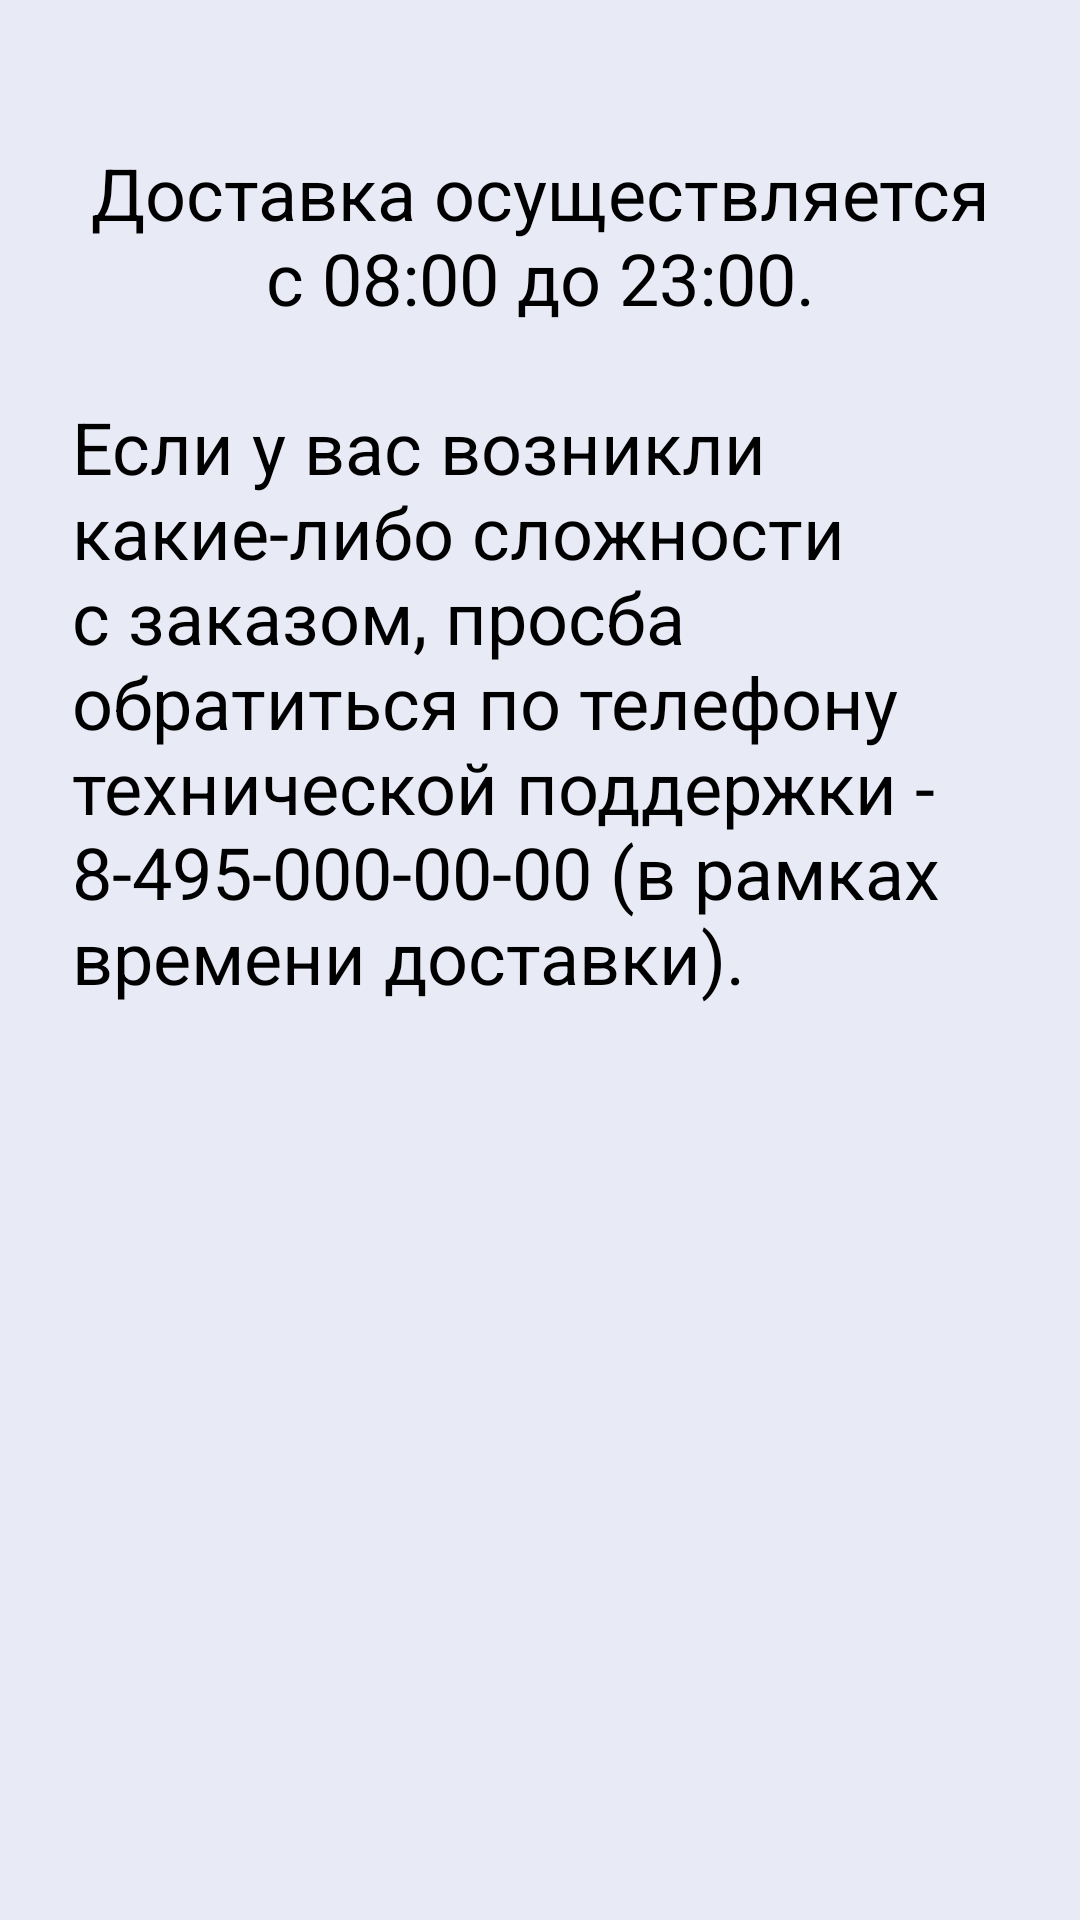

Here is an Android app screen rendered from its layout file. Give the layout XML and the strings, colors and styles it references.
<!-- AndroidManifest.xml: application theme Theme.PizzaDelivery -->
<!-- res/layout/fragment_delivery.xml -->
<?xml version="1.0" encoding="utf-8"?>
<ScrollView xmlns:android="http://schemas.android.com/apk/res/android"
    xmlns:tools="http://schemas.android.com/tools"
    android:layout_width="match_parent"
    android:layout_height="match_parent"
    xmlns:app="http://schemas.android.com/apk/res-auto"
    tools:context=".main.DeliveryFragment">

    <androidx.constraintlayout.widget.ConstraintLayout
        android:layout_width="match_parent"
        android:layout_height="match_parent">

    <androidx.constraintlayout.widget.Guideline
        android:id="@+id/guide_line_horizontal_top"
        android:layout_width="wrap_content"
        android:layout_height="wrap_content"
        android:orientation="horizontal"
        app:layout_constraintGuide_begin="@dimen/value_48_dp"
        app:layout_editor_absoluteX="@dimen/value_48_dp" />

    <androidx.constraintlayout.widget.Guideline
        android:id="@+id/guide_line_horizontal_bottom"
        android:layout_width="wrap_content"
        android:layout_height="wrap_content"
        android:orientation="horizontal"
        app:layout_constraintGuide_end="@dimen/value_24_dp"
        app:layout_editor_absoluteX="@dimen/value_24_dp" />

    <androidx.constraintlayout.widget.Guideline
        android:id="@+id/guide_line_vertical_right"
        android:layout_width="wrap_content"
        android:layout_height="wrap_content"
        android:orientation="vertical"
        app:layout_constraintGuide_end="@dimen/value_24_dp"
        app:layout_editor_absoluteY="@dimen/value_24_dp" />

    <androidx.constraintlayout.widget.Guideline
        android:id="@+id/guide_line_vertical_left"
        android:layout_width="wrap_content"
        android:layout_height="wrap_content"
        android:orientation="vertical"
        app:layout_constraintGuide_begin="@dimen/value_24_dp"
        app:layout_editor_absoluteY="@dimen/value_24_dp" />

    <TextView
        android:id="@+id/textView5"
        android:layout_width="@dimen/value_0_dp"
        android:layout_height="wrap_content"
        android:gravity="center_horizontal"
        android:text="@string/delivery_time"
        app:layout_constraintEnd_toStartOf="@+id/guide_line_vertical_right"
        app:layout_constraintStart_toStartOf="@+id/guide_line_vertical_left"
        app:layout_constraintTop_toTopOf="@+id/guide_line_horizontal_top" />

    <ImageView
        android:id="@+id/imageView"
        android:layout_width="@dimen/value_0_dp"
        android:layout_height="wrap_content"
        android:src="@drawable/image_map"
        android:layout_marginTop="@dimen/value_24_dp"
        android:layout_marginBottom="@dimen/value_24_dp"
        app:layout_constraintEnd_toStartOf="@+id/guide_line_vertical_right"
        app:layout_constraintStart_toStartOf="@+id/guide_line_vertical_left"
        app:layout_constraintTop_toBottomOf="@+id/textView5" />

    <TextView
        android:id="@+id/textView6"
        android:layout_width="@dimen/value_0_dp"
        android:layout_height="wrap_content"
        android:text="@string/support_text_delivery"
        app:layout_constraintVertical_bias="0.0"
        app:layout_constraintBottom_toTopOf="@+id/guide_line_horizontal_bottom"
        app:layout_constraintEnd_toStartOf="@+id/guide_line_vertical_right"
        app:layout_constraintStart_toStartOf="@+id/guide_line_vertical_left"
        app:layout_constraintTop_toBottomOf="@+id/imageView" />

    </androidx.constraintlayout.widget.ConstraintLayout>

</ScrollView>
<!-- resources referenced by this layout -->
<resources>
  <dimen name="value_0_dp">0dp</dimen>
  <dimen name="value_24_dp">24dp</dimen>
  <dimen name="value_48_dp">48dp</dimen>
  <string name="delivery_time">Доставка осуществляется с 08:00 до 23:00.</string>
  <string name="support_text_delivery">Если у вас возникли какие-либо сложности с заказом, просба обратиться по телефону технической поддержки - 8-495-000-00-00 (в рамках времени доставки).</string>
  <style name="Theme.PizzaDelivery" parent="Theme.AppCompat.Light.DarkActionBar">
  
          <item name="colorPrimary">@color/light_background</item>
          <item name="colorPrimaryDark">@color/light_background</item>
          <item name="colorAccent">@color/teal_200</item>
          <item name="titleTextColor">@color/black</item>
          <item name="android:textColor">@color/black</item>
          <item name="android:textSize">24sp</item>
          <item name="android:textAllCaps">false</item>
          <item name="android:windowBackground">@color/light_background</item>
      </style>
  <color name="light_background">#E8EAF6</color>
  <color name="teal_200">#FF03DAC5</color>
  <color name="black">#FF000000</color>
</resources>
